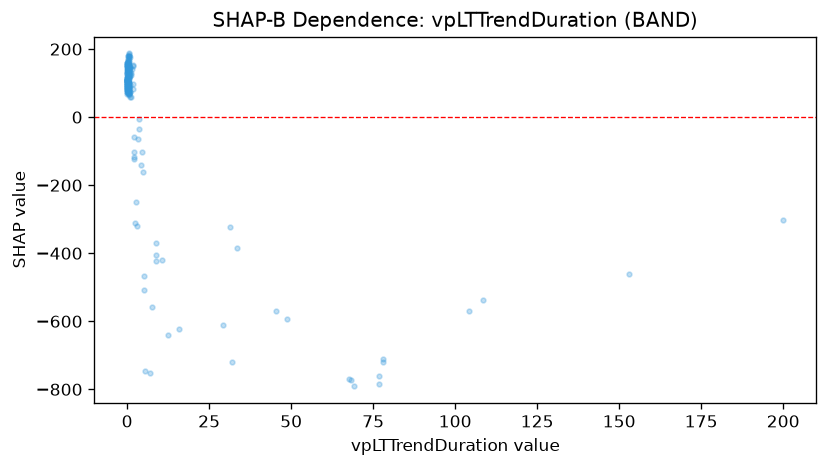

The data file committed next to this chart (first rows):
feature_value, shap_value
0.1, 82.59
3.6, -4.93
1.7, 81.86
0.2, 100.5
0.2, 97.51
0.2, 99.4
0.2, 100.7
5.0, -466
4.2, -141.7
0.0, 89.62
0.1, 85.05
3.7, -33.45
0.6, 88.59
0.2, 91.37
0.1, 80.38
0.2, 86.61
2.2, -57.06
0.3, 73.22
0.2, 91.74
0.0, 101.2
0.5, 99.36
0.1, 95.1
0.1, 115.3
0.1, 106.1
0.1, 93.95
0.1, 92.34
0.1, 99.18
0.2, 89.72
0.1, 100.8
0.1, 96.45
0.3, 77.45
8.9, -371.1
0.4, 95.46
2.0, -116.2
0.6, 70.31
2.1, -102.4
0.5, 119.9
0.3, 96.46
0.0, 110.4
0.0, 69.33
0.2, 93.65
0.2, 72.26
0.0, 79.67
0.1, 94.14
0.1, 101.2
0.1, 74.85
0.1, 107.5
0.1, 89.79
0.2, 94.43
0.2, 103.1
0.2, 96.89
0.2, 80
0.1, 104.8
0.1, 130.5
0.2, 92.89
0.2, 78.44
0.2, 80.46
0.2, 95.69
0.7, 63.81
0.6, 104.7
... 171 more rows
